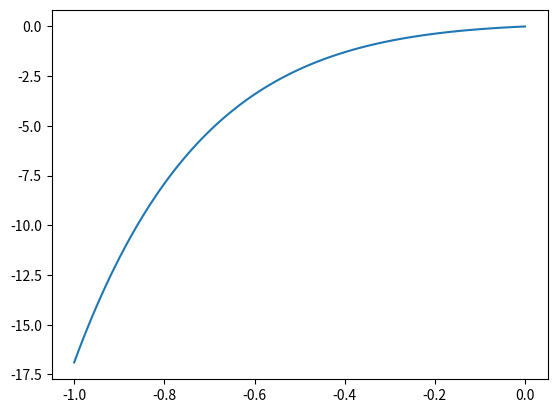
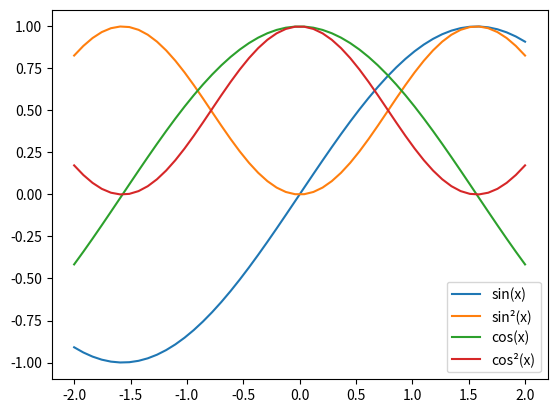
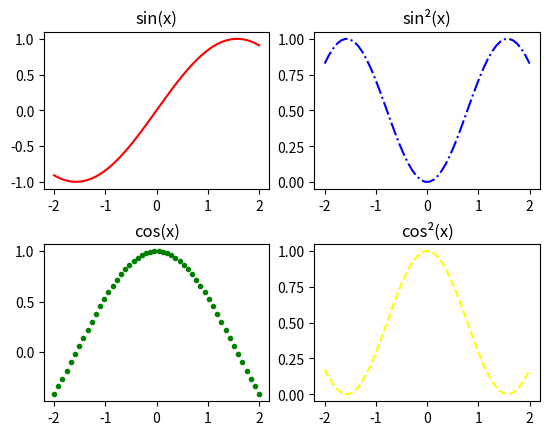
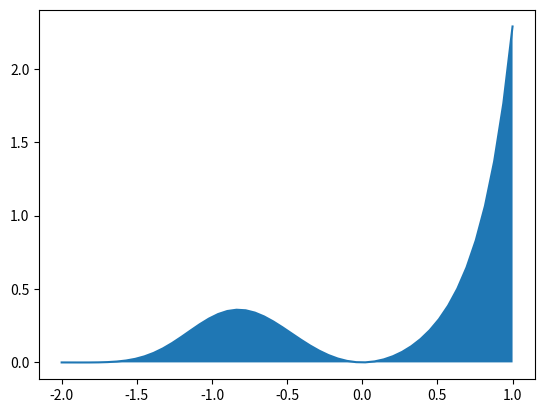

These figures' Python source, in order:
import numpy as np
import numpy.linalg as la
import scipy as sci
import matplotlib.pyplot as plt
from mpl_toolkits.mplot3d import Axes3D


#Ejercicio 1
A = np.random.randint(-4,8,[5,5])
rango = la.matrix_rank(A)
trans = np.transpose(A)
inver = la.inv(A)
cuadr = A*A

"""print(A,'\n','\n',rango,'\n','\n',trans,'\n','\n',inver,'\n','\n',cuadr,'\n')"""

#Ejercicio 2
b = np.random.randint(2,6,[5,1])
sol = la.solve(A,b)

"""print(A,'\n'), print(b,'\n'), print(sol,'\n','\n')"""

#Ejercicio 3
B = np.delete(A,4,0)
suma = np.sum(B,axis=0)
B = np.append(B,[suma],0)
det = la.det(B)
"""print(B,"\n\nDeterminante de B = {}, por tanto B no es invertible".format(round(det)))"""

#Ejercicio 4
A,A = np.delete(A,4,0),np.delete(A,3,0)
diagonalPri = np.diag(A)
diagonalSup = np.diag(A,1)
diagonalInf = np.diag(A,-1)
"""print(A,'\n','\n',diagonalPri,'\n','\n',diagonalSup,'\n','\n',diagonalInf)"""

#Ejercicio 5
def f(x):
    return np.exp(-3*x)*np.sin(x)

x = np.linspace(-1,0,100)
plt.plot(x,f(x))
plt.figure()

#Ejercicio 6 y 7
def g1(x):
    return np.sin(x)
def g2(x):
    return np.sin(x)**2
def g3(x):
    return np.cos(x)
def g4(x):
    return np.cos(x)**2

x = np.linspace(-2,2)

plt.plot(x,g1(x),label='sin(x)')
plt.plot(x,g2(x),label='sin²(x)')
plt.plot(x,g3(x),label='cos(x)')
plt.plot(x,g4(x),label='cos²(x)')
plt.legend()
plt.figure()

plt.subplot(2,2,1)
plt.plot(x,g1(x),'-',color='red') 
plt.title('sin(x)')  

plt.subplot(2,2,2)
plt.plot(x,g2(x),'-.',color='blue') 
plt.title('sin²(x)')  

plt.subplot(2,2,3)
plt.plot(x,g3(x),'.',color='green') 
plt.title('cos(x)')  

plt.subplot(2,2,4)
plt.plot(x,g4(x),'--',color='yellow') 
plt.title('cos²(x)') 

plt.subplots_adjust(hspace=0.35)

#Ejercicio 8
def h(x,y):
    return x**2*np.sin(x*y) + np.exp(-(x**2+y**2))

fig = plt.figure()
ax = Axes3D(fig)
x = np.linspace(-1,2,20)
y = np.linspace(-2,3,20)
X,Y = np.meshgrid(x,y)
Z = X**2+Y**2
ax.plot_surface(X,Y,Z)

#Ejercicio 9
def f2(x):
    return np.exp(x**3)*np.sin(x**2)

a = sci.integrate.quad(f2,-2,1)[0]
x = np.linspace(-2,1)
plt.plot(x,f2(x))
plt.fill_between(x, f2(x))
"""plt.show()"""

#Ejercicio 10
def fibonacci(n):
    fib=[1]
    if n > 1:
        fib.append(1)
        for i in range(n):
            fib.append(fib[len(fib)-1]+fib[len(fib)-2])
    return fib
"""print(fibonacci(1),fibonacci(20))"""

#Ejercicio 11
def fibonacci2(n):
    for i in range(n):
        a = fibonacci(i)
        if a[len(a)-1] > n:
            a.pop()
            return a
    return 0
"""print(fibonacci2(1000))"""

#Ejercicio 12
P = np.array([1,0,-0.25,1,2])
"""print('P(x) =\n',np.poly1d(P),'\nP(1) =',np.polyval(P,1),'\nP(-2) =',np.polyval(P,-2))"""

#Ejercicio 13
r = np.array([1,-1,3])
P = np.polynomial.polynomial.polyfromroots(r)[::-1]
Q = np.array([1,0,-3,2])
print('P(x) =\n',np.poly1d(P),'\nQ(x) =\n',np.poly1d(Q))
print('P(x)+Q(x) =\n',np.poly1d(np.polyadd(P,Q)))
print('P(x)-Q(x) =\n',np.poly1d(np.polysub(P,Q)))
print('P(x)*Q(x) =\n',np.poly1d(np.polymul(P,Q)))
